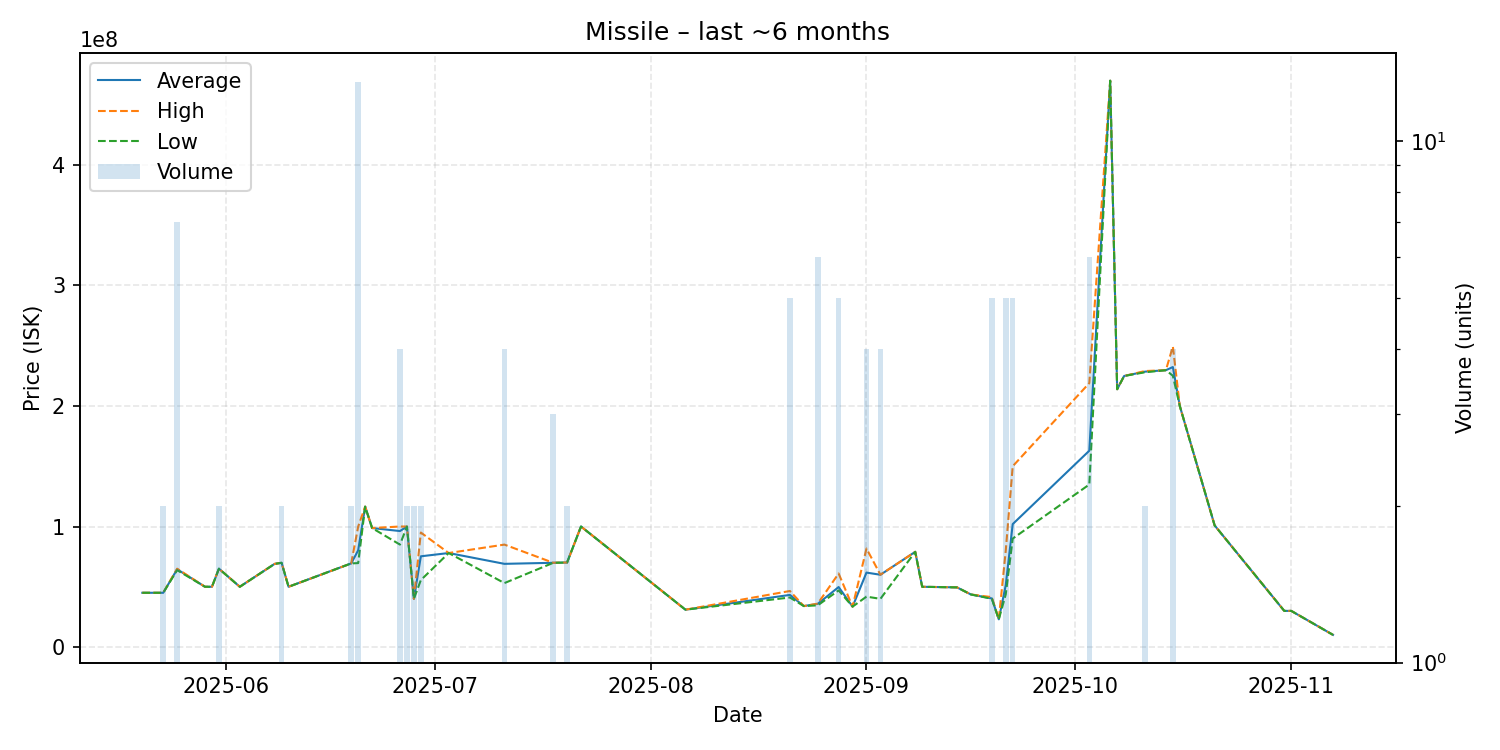

Data behind this chart, as committed beside it:
date, average, highest, lowest, order_count, volume
2025-05-20, 45010000, 45010000, 45010000, 1, 1
2025-05-23, 45010000, 45010000, 45010000, 2, 2
2025-05-25, 64495714, 65010000, 63800000, 7, 7
2025-05-29, 50000000, 50000000, 50000000, 1, 1
2025-05-30, 50000000, 50000000, 50000000, 1, 1
2025-05-31, 65000000, 65000000, 65000000, 2, 2
2025-06-03, 50000000, 50000000, 50000000, 1, 1
2025-06-08, 69000000, 69000000, 69000000, 1, 1
2025-06-09, 69900000, 69900000, 69900000, 2, 2
2025-06-10, 50000000, 50000000, 50000000, 1, 1
2025-06-19, 69395000, 69400000, 69390000, 2, 2
2025-06-20, 80306154, 99960000, 69645000, 10, 13
2025-06-21, 116500000, 116500000, 116500000, 1, 1
2025-06-22, 98720000, 98720000, 98720000, 1, 1
2025-06-26, 96245000, 100000000, 84990000, 3, 4
2025-06-27, 99950000, 100000000, 99900000, 2, 2
2025-06-28, 40000000, 40000000, 40000000, 2, 2
2025-06-29, 75280000, 95000000, 55560000, 2, 2
2025-07-03, 78000000, 78000000, 78000000, 1, 1
2025-07-11, 69027500, 85000000, 53055000, 4, 4
2025-07-18, 69900000, 69950000, 69850000, 3, 3
2025-07-20, 70135000, 70140000, 70130000, 2, 2
2025-07-22, 100000000, 100000000, 100000000, 1, 1
2025-08-06, 30990000, 30990000, 30990000, 1, 1
2025-08-21, 43240000, 46495000, 41100000, 4, 5
2025-08-23, 34000000, 34000000, 34000000, 1, 1
2025-08-25, 35816667, 35985000, 34595000, 6, 6
2025-08-28, 49782000, 61010000, 47000000, 3, 5
2025-08-30, 33520000, 33520000, 33520000, 1, 1
2025-09-01, 61765000, 81715000, 41815000, 4, 4
2025-09-03, 59970000, 59990000, 40000000, 3, 4
2025-09-08, 79000000, 79000000, 79000000, 1, 1
2025-09-09, 49990000, 49990000, 49990000, 1, 1
2025-09-14, 49500000, 49500000, 49500000, 1, 1
2025-09-16, 43610000, 43610000, 43610000, 1, 1
2025-09-19, 40318000, 41400000, 40050000, 3, 5
2025-09-20, 22990000, 22990000, 22990000, 1, 1
2025-09-21, 51360000, 80000000, 43700000, 5, 5
2025-09-22, 101998000, 150000000, 89995000, 4, 5
2025-10-03, 162900000, 219000000, 134850000, 6, 6
2025-10-06, 469900000, 469900000, 469900000, 1, 1
2025-10-07, 213900000, 213900000, 213900000, 1, 1
2025-10-08, 224900000, 224900000, 224900000, 1, 1
2025-10-11, 228500000, 229000000, 228000000, 2, 2
2025-10-14, 229700000, 229700000, 229700000, 1, 1
2025-10-15, 232325000, 249400000, 225100000, 4, 4
2025-10-16, 199900000, 199900000, 199900000, 1, 1
2025-10-21, 100900000, 100900000, 100900000, 1, 1
2025-10-31, 29990000, 29990000, 29990000, 1, 1
2025-11-01, 29990000, 29990000, 29990000, 1, 1
2025-11-07, 10090000, 10090000, 10090000, 1, 1
